Image classification data set "eye_dataset" (aloksharma123/animal_eye_classifier on GitHub). Class labels (3): cat, dog, wild animal.

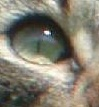
Label: cat

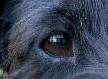
Label: dog

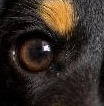
Label: dog

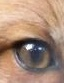
Label: wild animal

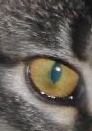
Label: cat

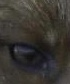
Label: wild animal
